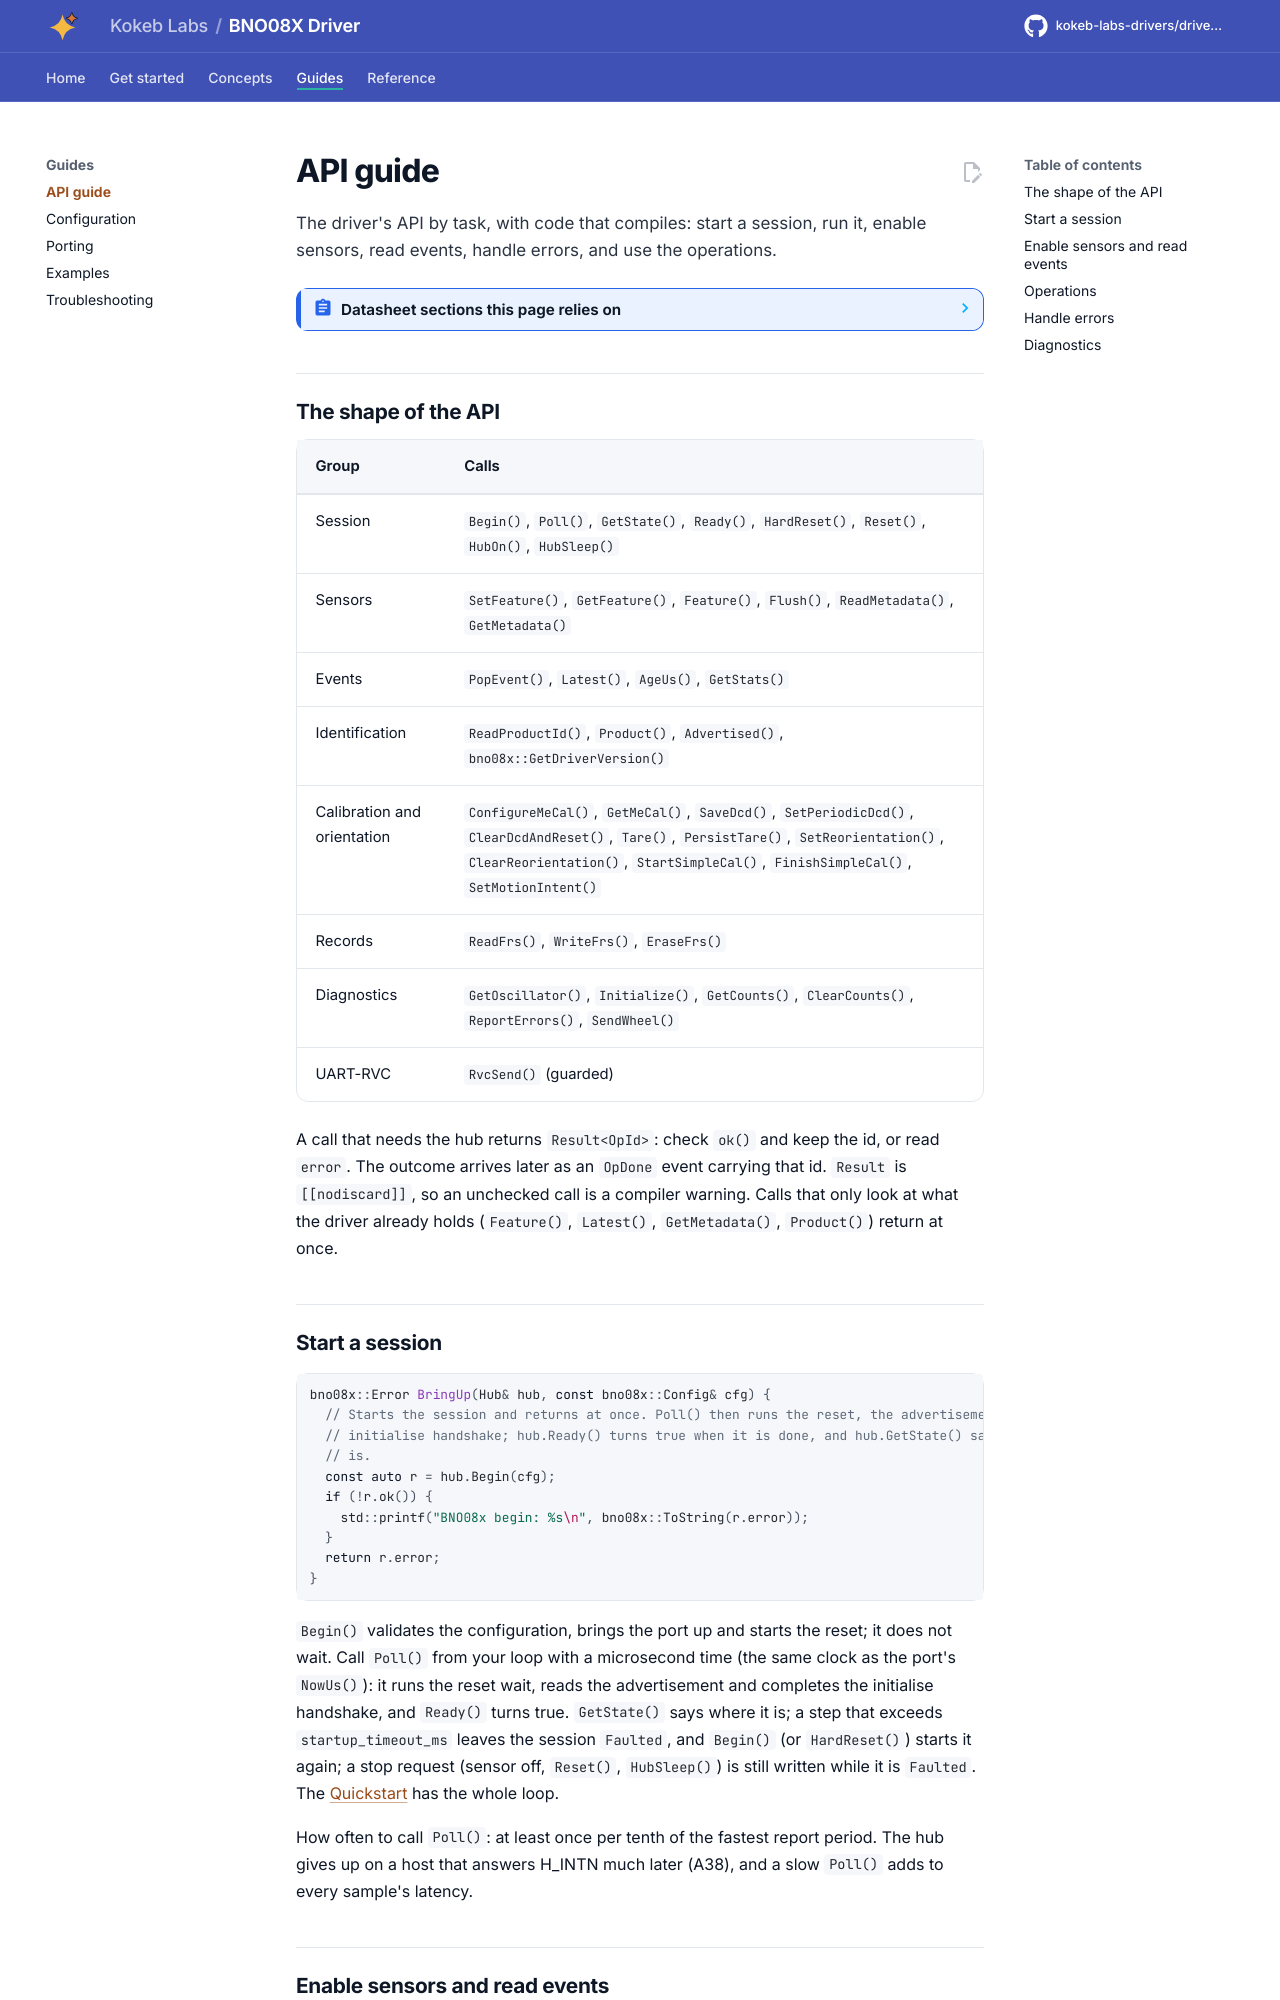

repository: kokeb-labs-drivers/driver-bno08x · page: dev/api-guide/index.html · generator: mkdocs

# API guide

The driver's API by task, with code that compiles: start a session, run it, enable sensors, read events, handle
errors, and use the operations.

<!-- generated: datasheet-refs -->
??? abstract "Datasheet sections this page relies on"

    - Report structure, product ID, executable commands: CEVA 1000-3927 1.17, 1.3.2 Report Structure, [p. 23](https://www.ceva-ip.com/wp-content/uploads/BNO080_085-Datasheet.pdf#page=23)
    - Configuration and the commands list: CEVA 1000-3927 1.17, 1.3.3 BNO08X Configuration, [p. 24](https://www.ceva-ip.com/wp-content/uploads/BNO080_085-Datasheet.pdf#page=24)
    - Feature reports, rate and batch: CEVA 1000-3625 1.9, 5.4 Feature Reports, [p. 34](https://www.ceva-ip.com/wp-content/uploads/SH-2-Reference-Manual.pdf#page=35)
    - Product ID request and response: CEVA 1000-3625 1.9, 6.3.1 Product ID Request (0xF9), [p. 39](https://www.ceva-ip.com/wp-content/uploads/SH-2-Reference-Manual.pdf#page=40)
    - Command request and response: CEVA 1000-3625 1.9, 6.3.8 Command Request (0xF2), [p. 43](https://www.ceva-ip.com/wp-content/uploads/SH-2-Reference-Manual.pdf#page=44)
    - Report errors, counters, initialise: CEVA 1000-3625 1.9, 6.4.1 Report Errors (0x01), [p. 45](https://www.ceva-ip.com/wp-content/uploads/SH-2-Reference-Manual.pdf#page=46)
    - Simple calibration, interactive calibration, wheel: CEVA 1000-3625 1.9, 6.4.10 Simple Calibration Commands (0x0C), [p. 55](https://www.ceva-ip.com/wp-content/uploads/SH-2-Reference-Manual.pdf#page=56)

    All of them, with the driver API for each: [Datasheet map](datasheet.md).
<!-- /generated -->
